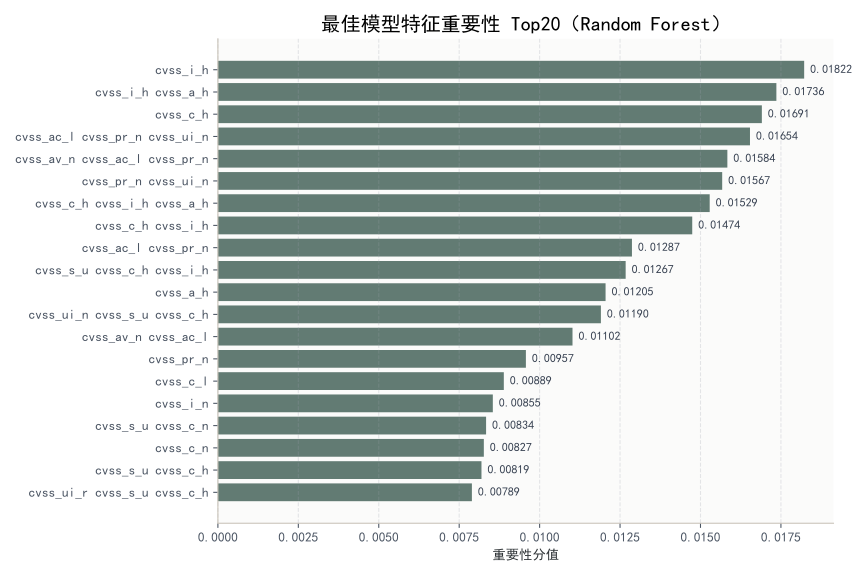

Source data for this figure (header and first rows):
feature, importance
cvss_i_h, 0.01822
cvss_i_h cvss_a_h, 0.01736
cvss_c_h, 0.01691
cvss_ac_l cvss_pr_n cvss_ui_n, 0.01654
cvss_av_n cvss_ac_l cvss_pr_n, 0.01584
cvss_pr_n cvss_ui_n, 0.01567
cvss_c_h cvss_i_h cvss_a_h, 0.01529
cvss_c_h cvss_i_h, 0.01474
cvss_ac_l cvss_pr_n, 0.01287
cvss_s_u cvss_c_h cvss_i_h, 0.01267
cvss_a_h, 0.01205
cvss_ui_n cvss_s_u cvss_c_h, 0.0119
cvss_av_n cvss_ac_l, 0.01102
cvss_pr_n, 0.009573
cvss_c_l, 0.008887
cvss_i_n, 0.008545
cvss_s_u cvss_c_n, 0.008336
cvss_c_n, 0.008266
cvss_s_u cvss_c_h, 0.008193
cvss_ui_r cvss_s_u cvss_c_h, 0.007895
